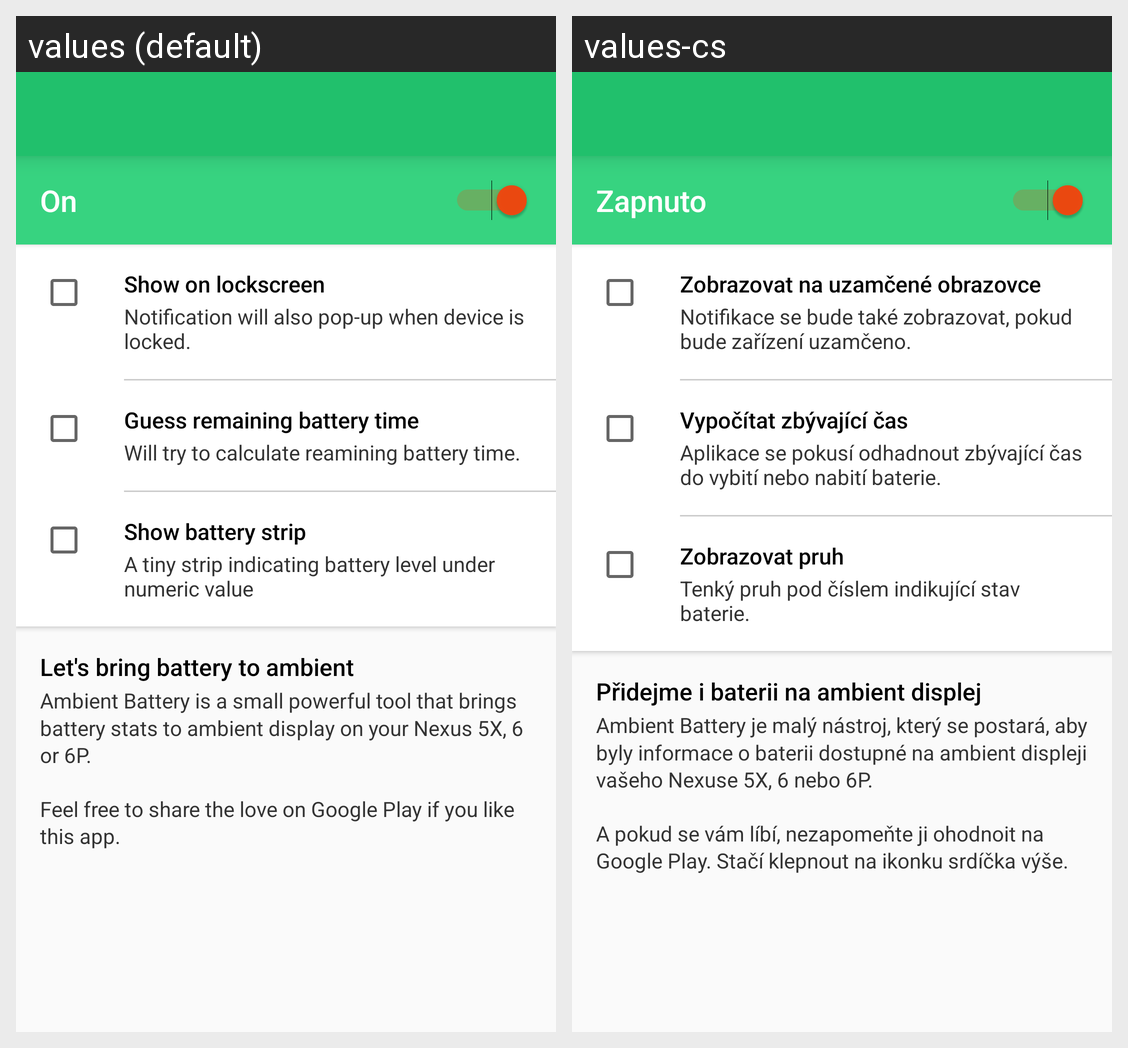

The Android screen above is rendered under two locales of the same app. Produce the string resources it draws, with the default and per-locale values.
Android screen res/layout/activity_main.xml rendered under 2 locales, left to right: values (default), values-cs. Device: Nexus 5 (rendered at 1080×1920; each locale shown at half size, 540×960, under a caption strip naming it); theme AppTheme.
Strings drawn on this screen, with the default value and each locale's value (text and hints the layout hard-codes, and strings that could not be matched under every locale, appear in the picture but are not listed):

state_on
  values: On
  values-cs: Zapnuto

settings_lockscreen
  values: Show on lockscreen
  values-cs: Zobrazovat na uzamčené obrazovce

settings_lockscreen_desc
  values: Notification will also pop-up when device is locked.
  values-cs: Notifikace se bude také zobrazovat, pokud bude zařízení uzamčeno.

settings_calculate
  values: Guess remaining battery time
  values-cs: Vypočítat zbývající čas

settings_calculate_desc
  values: Will try to calculate reamining battery time.
  values-cs: Aplikace se pokusí odhadnout zbývající čas do vybití nebo nabití baterie.

settings_strip
  values: Show battery strip
  values-cs: Zobrazovat pruh

settings_strip_desc
  values: A tiny strip indicating battery level under numeric value
  values-cs: Tenký pruh pod číslem indikující stav baterie.

comment_title
  values: Let's bring battery to ambient
  values-cs: Přidejme i baterii na ambient displej

comment_subtitle
  values: Ambient Battery is a small powerful tool that brings battery stats to ambient display on your Nexus 5X, 6 or 6P.
      
      Feel free to share the love on Google Play if you like this app.
  values-cs: Ambient Battery je malý nástroj, který se postará, aby byly informace o baterii dostupné na ambient displeji vašeho Nexuse 5X, 6 nebo 6P.
      
      A pokud se vám líbí, nezapomeňte ji ohodnoit na Google Play. Stačí klepnout na ikonku srdíčka výše.
